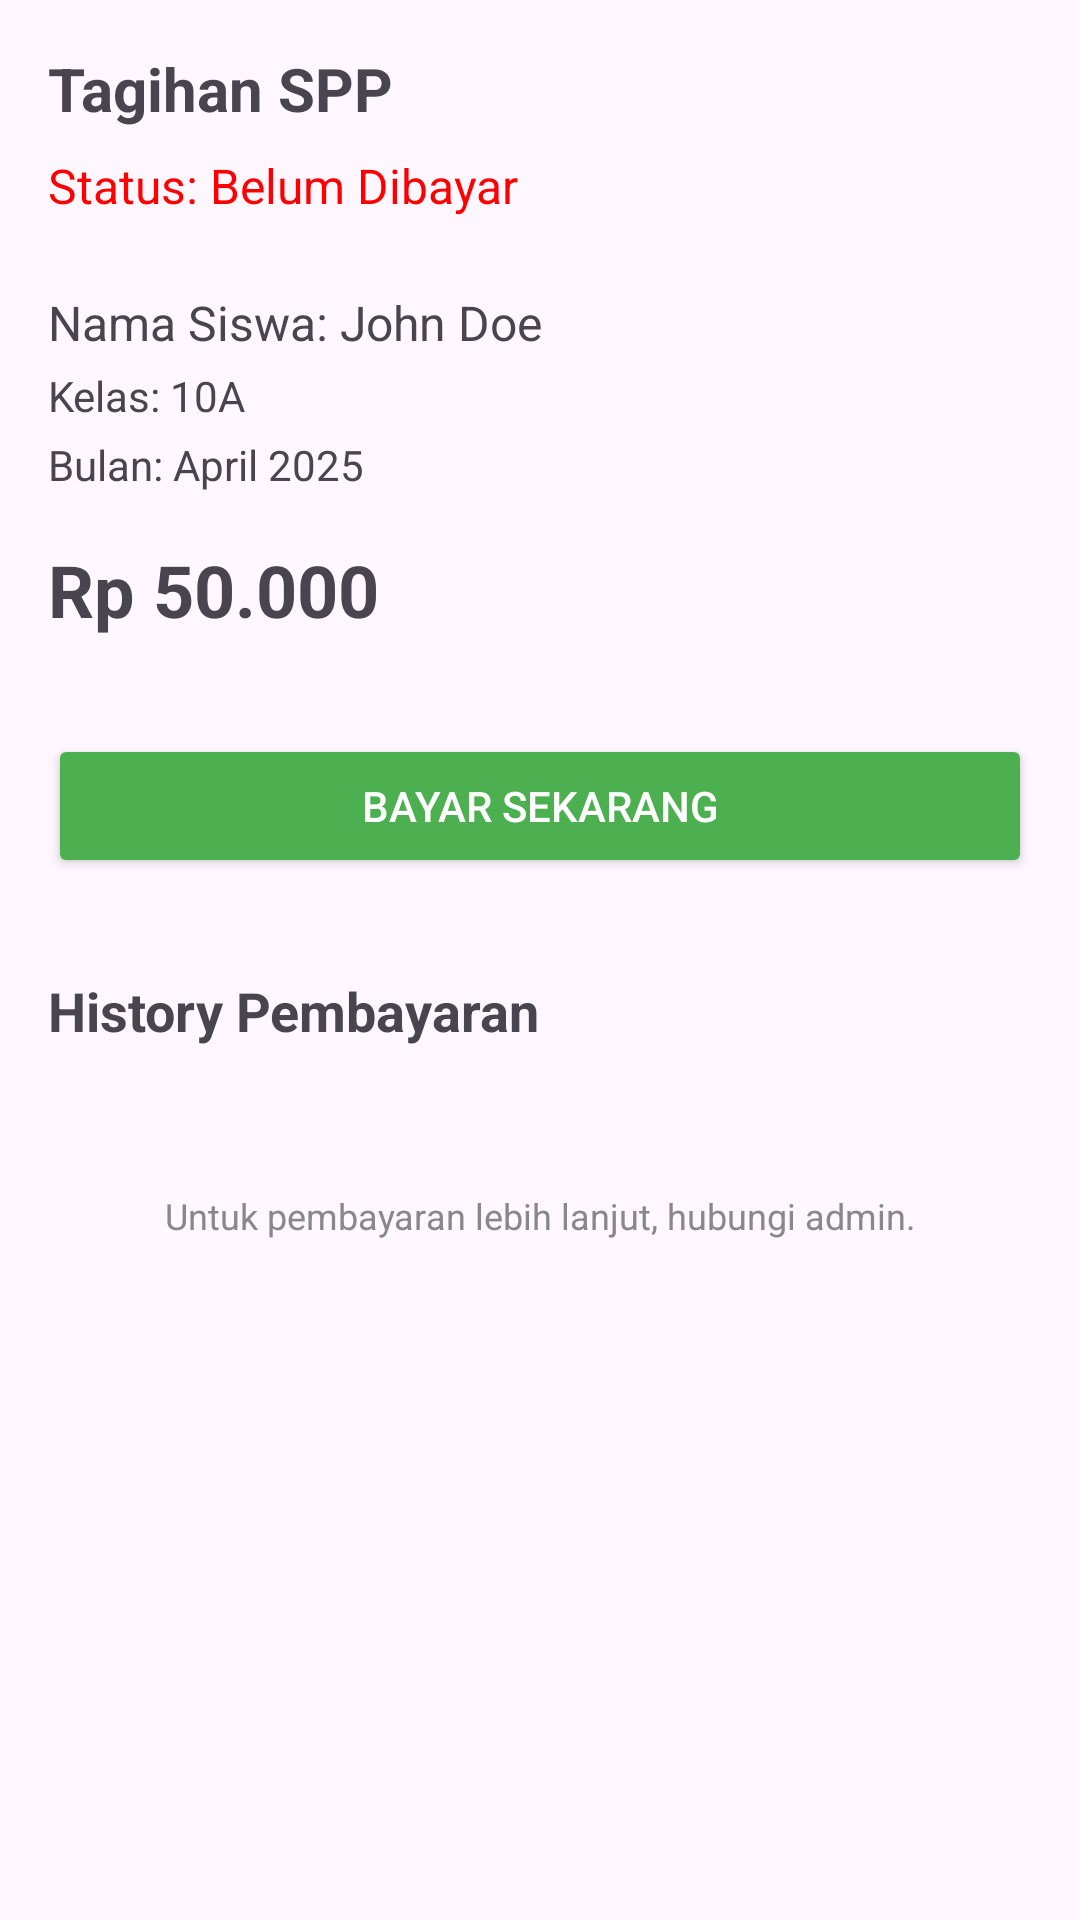

This screen was rendered from an Android layout file. Write that file and the resources it references.
<!-- AndroidManifest.xml: application theme Theme.EPrestasi -->
<!-- res/layout/fragment_spp.xml -->
<?xml version="1.0" encoding="utf-8"?>
<LinearLayout xmlns:android="http://schemas.android.com/apk/res/android"
    android:layout_width="match_parent"
    android:layout_height="match_parent"
    android:orientation="vertical"
    android:padding="16dp">

    
    <TextView
        android:id="@+id/title_spp"
        android:layout_width="wrap_content"
        android:layout_height="wrap_content"
        android:text="Tagihan SPP"
        android:textSize="20sp"
        android:textStyle="bold"
        android:paddingBottom="8dp" />

    
    <TextView
        android:id="@+id/status_pembayaran"
        android:layout_width="wrap_content"
        android:layout_height="wrap_content"
        android:text="Status: Belum Dibayar"
        android:textColor="#FF0000"
        android:textSize="16sp"
        android:paddingBottom="16dp" />

    
    <TextView
        android:id="@+id/nama_siswa"
        android:layout_width="wrap_content"
        android:layout_height="wrap_content"
        android:text="Nama Siswa: John Doe"
        android:textSize="16sp"
        android:paddingTop="8dp" />

    <TextView
        android:id="@+id/keterangan_kelas"
        android:layout_width="wrap_content"
        android:layout_height="wrap_content"
        android:text="Kelas: 10A"
        android:textSize="14sp"
        android:paddingTop="4dp" />

    <TextView
        android:id="@+id/bulan_tagihan"
        android:layout_width="wrap_content"
        android:layout_height="wrap_content"
        android:text="Bulan: April 2025"
        android:textSize="14sp"
        android:paddingTop="4dp" />

    
    <TextView
        android:id="@+id/jumlah_tagihan"
        android:layout_width="wrap_content"
        android:layout_height="wrap_content"
        android:text="Rp 50.000"
        android:textSize="24sp"
        android:textStyle="bold"
        android:paddingTop="16dp" />

    
    <Button
        android:id="@+id/button_bayar"
        android:layout_width="match_parent"
        android:layout_height="wrap_content"
        android:text="Bayar Sekarang"
        android:textColor="#FFFFFF"
        android:backgroundTint="#4CAF50"
        android:layout_marginTop="32dp" />

    
    <TextView
        android:id="@+id/history_title"
        android:layout_width="wrap_content"
        android:layout_height="wrap_content"
        android:text="History Pembayaran"
        android:textSize="18sp"
        android:textStyle="bold"
        android:paddingTop="32dp"
        android:paddingBottom="8dp"/>

    <androidx.recyclerview.widget.RecyclerView
        android:id="@+id/history_recycler_view"
        android:layout_width="match_parent"
        android:layout_height="wrap_content"
        android:layout_marginTop="8dp" />

    
    <TextView
        android:id="@+id/footer_note"
        android:layout_width="match_parent"
        android:layout_height="wrap_content"
        android:text="Untuk pembayaran lebih lanjut, hubungi admin."
        android:textSize="12sp"
        android:textColor="#888888"
        android:paddingTop="32dp"
        android:gravity="center"
        android:paddingBottom="8dp"/>

</LinearLayout>
<!-- resources referenced by this layout -->
<resources>
  <style name="Theme.EPrestasi" parent="Base.Theme.EPrestasi" />
  <style name="Base.Theme.EPrestasi" parent="Theme.Material3.DayNight.NoActionBar">
          
          
      </style>
</resources>
